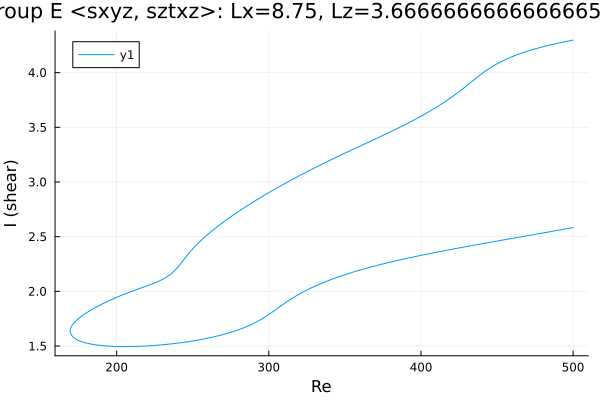

The data file committed next to this chart (first rows):
Re, shear
500.0, 4.298
499.2, 4.296
497.8, 4.292
496.4, 4.288
495, 4.284
493.6, 4.28
492.2, 4.276
490.8, 4.272
489.3, 4.267
487.9, 4.263
486.5, 4.258
485.1, 4.254
483.7, 4.249
482.3, 4.244
480.9, 4.239
479.4, 4.234
478, 4.229
476.6, 4.223
475.2, 4.218
473.8, 4.212
472.4, 4.206
471, 4.2
469.5, 4.194
468.1, 4.188
466.7, 4.181
465.3, 4.174
463.9, 4.167
462.5, 4.16
461.1, 4.152
459.6, 4.144
458.2, 4.136
456.8, 4.127
455.4, 4.119
454, 4.109
452.6, 4.099
451.2, 4.089
449.7, 4.079
448.3, 4.067
446.9, 4.056
445.5, 4.043
444.1, 4.03
442.7, 4.017
441.3, 4.003
439.8, 3.988
438.4, 3.974
437, 3.958
435.6, 3.943
434.2, 3.927
432.8, 3.911
431.4, 3.895
429.9, 3.879
428.5, 3.864
427.1, 3.848
425.7, 3.833
424.3, 3.818
422.9, 3.803
421.5, 3.789
420, 3.775
418.6, 3.761
417.2, 3.747
... 479 more rows
